pico-8 play session: hold → + tap 🅾

[t = 2 s] hold → ~2s, tap 🅾 ~4×
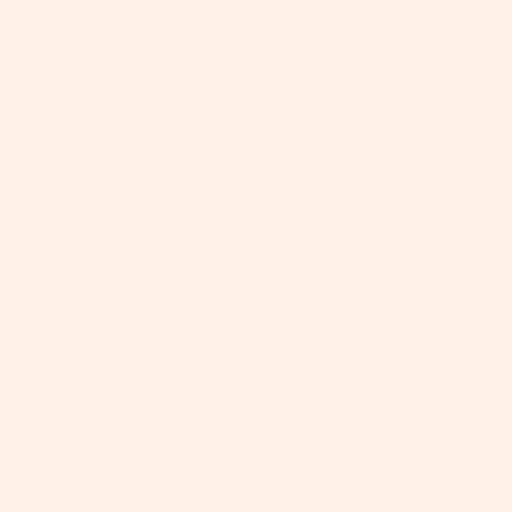
[t = 4 s] hold → ~4s, tap 🅾 ~7×
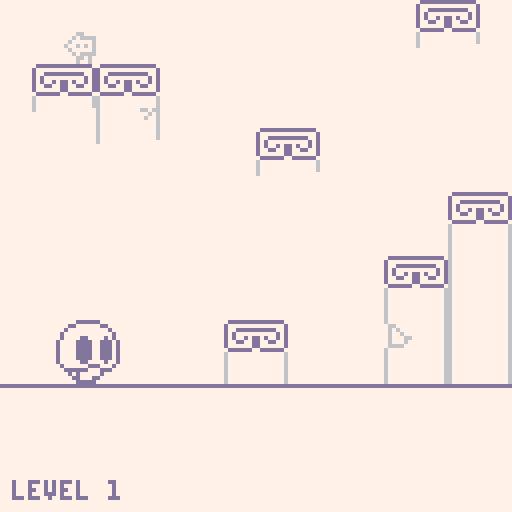
[t = 6 s] hold → ~6s, tap 🅾 ~10×
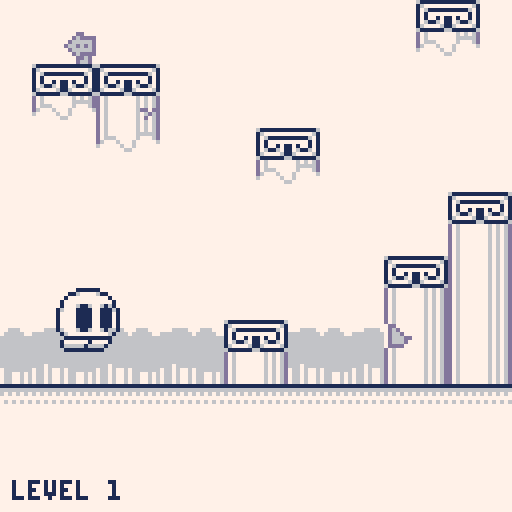

pico-8 cartridge
version 5
__lua__
--rogue tower
--by clipper

--init function
function game_ini()
 --define player
 p = {}
 p.x = 22
 p.y = 216
 p.hor = 0
 p.ver = 0
 p.dir = true
 p.bottom = p.y+8
 p.idle = false
 p.animframe = 0
 
 level = 1
 sglvl = 0
 lgain = 1
 death = 0
 
 --scrolling stuff
 scroll = 0
 scrollgain = 0.5
 scrolltimer = 11
 
 gstate = 0
 
 camera(0,128)
 fadepal(7,7,7)
 _draw()
 fadein()
end

function pdraw(i,a,b)
 spr(a,p.x-8,p.y-8+i,2,1,p.dir)
 spr(b,p.x-8,p.y+i,2,1,p.dir)
end

function pdie()
 death = 1
 sfx(2)
 endtimer = 50
 pghosty = p.y-16
 pghostdir = false
end

--collision detection
function solid(a,b)
 a /= 8
 b /= 8
 sld = mget(a,b)
 return fget(sld,0)
end

function tcolhor(a,b)
 if solid(a,b-8)
 or solid(a,b)
 or solid(a,b+7) then
  return true end
end

function tcolver(a,b)
 if solid(a-8,b)
 or solid(a,b)
 or solid(a+7,b) then
  return true end
end

function copymap(o,a,b)
 for i=0,15 do
  for j=0,15 do
   mset(i,o+j,mget(a+i,b+j))
  end
 end
end

function mapupdate()
 if scroll >= 128 then
  copymap(16,0,0)
  p.y += 128
  local rx = flr(rnd(2))*16
  local ry = flr(rnd(2))*16
  copymap(0,rx+32,ry)
  scroll = 0
  _draw()
  lgain = 1
 end
 
 if scrolltimer > 0 then
  scrolltimer -= 0.1
 else
  scroll += scrollgain
 end
end

--fade effects
function fadepal(a,b,c)
 pal(1,a,1)
 pal(13,b,1)
 pal(6,c,1)
 flip()
 flip()
 flip()
end

function fadeout()
 fadepal(13,6,7)
 fadepal(6,7,7)
 fadepal(7,7,7)
end

function fadein()
 fadepal(6,7,7)
 fadepal(13,6,7)
 pal()
end

--score
--nrecord = -1

--function checkscore()
 --local trecord = -1
 --for i=7,0,-1 do
  --if level >= dget(i) then
   --trecord = i
  --end
 --end
 --return trecord
--end

--function scoreupdate()
 --if nrecord != 7 then
  --local under = 0
  --for i=6,nrecord,-1 do
   --under = i+1
   --dset(under,dget(i))
  --end
 --end
 --dset(nrecord,level)
--end

--function clearscore()
 --for i=0,7 do
  --dset(i,1)
 --end
--end





--prepare for long code ahead




--player logic
function plogic()
 --round temp values
 thor = 0
 tver = 0
 --gravity
 if tcolver(p.x,p.bottom) then
  p.ver = 0
 else
  p.ver += 0.5
 end
 tver = flr(p.ver)
 
 --downward collision
 if p.ver > 0 then
  if tcolver(p.x,p.bottom+tver) then
   local gdist = p.bottom+1
   for i=1,tver do
    if not tcolver(p.x,p.bottom+i) then
     gdist += 1
    end
   end
   while (p.bottom < gdist) do
    p.y += 1
    p.bottom = p.y+8
   end
   p.ver = 0
   sfx(1)
  end
 end
 tver = flr(p.ver)
 
 --upwards collision
 if p.ver < 0 then
  if tcolver(p.x,p.y-9+tver) then
   local cdist = p.y-10
   for i=1,abs(tver) do
    if tcolver(p.x,p.y-9-i) then
     cdist -= 1
    end
   end
   while (p.y-9 > cdist) do
    p.y -= 1
   end
   p.ver = 0
  end
 end
 
 --horizontal movement
 --left
 if btn(0) then
  if tcolhor(p.x-9,p.y) then
   p.hor = 0
  else
   p.hor -= 1
  end
  p.dir = false
 end
 --right
 if btn(1) then
  if tcolhor(p.x+8,p.y) then
   p.hor = 0
  else
   p.hor += 1
  end
  p.dir = true
 end
 
 thor = flr(p.hor)
 abshor = abs(thor)
 
 if p.hor < 0 then
  if tcolhor(p.x-8+thor,p.y) then
   local wdist = p.x-8
   for i=1,abshor do
    if not tcolhor(p.x-8-i,p.y) then
     wdist -= 1
    end
   end
   while (p.x-8 > wdist) do
    p.x -= 1
   end
   p.hor = 0
  end
 end
 
 if p.hor > 0 then
  if tcolhor(p.x+7+thor,p.y) then
   local wdist = p.x+7
   for i=1,thor do
    if not tcolhor(p.x+7+i,p.y) then
     wdist += 1
    end
   end
   while (p.x+7 < wdist) do
    p.x += 1
   end
   p.hor = 0
  end
 end
 
 if (p.hor < 0) p.hor += 0.5
 if (p.hor > 0) p.hor -= 0.5
 
 --jumping
 if btnp(4) and p.ver == 0 then
  p.ver = -4
  sfx(0)
 end
 
 --clamp...
 p.hor = max(p.hor,-3)
 p.hor = min(p.hor,3)
 p.ver = min(p.ver,8)
 --apply movement!
 p.x += p.hor
 p.y += p.ver
 p.x = flr(p.x)
 p.y = flr(p.y)
 p.bottom = p.y+8
 
 --for sprites
 if p.hor == 0 then
  p.idle = true
 else
  p.idle = false
 end
 
 --running animation
 if p.idle == false
 and p.ver == 0 then
  if (p.animframe == 1) sfx(3)
  if (p.animframe == 3) sfx(3)
  
  p.animframe += 0.5
  if (p.animframe == 4) p.animframe = 0
 else
  p.animframe = 0
 end
 
 --on the next level?
 if p.y < 128
 and lgain == 1 then
  level += 1
  lgain = 0
  --speed gain?
  if level >= sglvl+5 then
   scrollgain += 0.1
   sglvl = level
  end
 end
 
 --wrap
 if p.x < -8 then
  p.x += 143+abshor
 end
 if p.x > 136 then
  p.x -= 143+abshor
 end
 
 --die
 if p.y >= 264-scroll
 and death == 0 then
  pdie()
 end
 
 if btn(5)
 and death == 0 then
  pdie()
 end
end






--end of long code




--the game loop

--i plan on making a title
--screen one day
function game()
 if gstate == 0 then
  if death == 0 then
   mapupdate()
   plogic()
  else
   pghosty -= 1
   if endtimer > 0 then
    endtimer -= 1
   else
    --scoreboard
    fadeout()
    gstate = 1
    --nrecord = checkscore()
    --if nrecord != -1 then
     --scoreupdate() end
    p.x = 192
    p.y = 48
    p.dir = true
    _draw()
    fadein()
   end
   if pghostdir == false then
    pghostdir = true
   else
    pghostdir = false
   end
  end
 end
 --the secret clearscore combo
 --if gstate == 1
 --and btn(3)
 --and btnp(5) then
  --sfx(4)
  --clearscore()
 --end
 if gstate == 1 and btn(4) then
  sfx(4)
  fadeout()
  run()
 end
end

--init
function _init()
 --cartdata("clipper_01")
 game_ini()
end
--the program.
function _update()
 game()
end

function _draw()
 local rs = flr(scroll)
 cls()
 rectfill(0,0,255,255,7)
 if gstate == 0 then
 --draw map
 map(0,16,0,128,16,16)
 map(0,0,0,0,16,16)
 camera(0,128-rs)
 
 --draw ui
 rectfill(0,248-rs,127,255-rs,7)
 print("level "..level,3,248-rs,1)
 
 --drawing player
 --dead
 if death == 1 then
  pdraw(0,9,25)
  spr(11,p.x-8,pghosty,2,2,pghostdir)
 else
 --idle pose
 if p.idle == true
 and p.ver == 0 then
  --blinking
  if flr(rnd(30)) == 0 then
   pdraw(1,7,23)
  else
   pdraw(1,1,17)
  end
 end
 --running
 if p.idle == false
 and p.ver == 0 then
  local frame = flr(p.animframe)
  if (frame == 0) pdraw(0,1,3)
  if (frame == 1) pdraw(1,1,17)
  if (frame == 2) pdraw(0,1,19)
  if (frame == 3) pdraw(1,1,17)
 end
 --vertical movement
 if (p.ver < 0) pdraw(0,1,5)
 if (p.ver > 0) pdraw(0,1,21)
end
end
--draw the scoreboard
if gstate == 1 then
 camera(128,0)
 map(16,0,128,0,16,16)
 local loff = 0
 if (level >= 10) loff = 4
 if (level >= 100) loff = 8
 --draw player and expression
 local expressa = 1
 local expressb = 17
 if (level < 10) expressa = 13
 if (level > 19) expressb = 29
 pdraw(1,expressa,expressb)
 print("highest floor",166,72,1)
 print(level,190-loff,88,1)
 --draw the names
-- print("1. yi  - "..dget(0),168,28,13)
-- print("2. er  - "..dget(1),168,36,1) 
-- print("3. san - "..dget(2),168,44,1)
-- print("4. si  - "..dget(3),168,52,1)
-- print("5. wu  - "..dget(4),168,60,1)
-- print("6. liu - "..dget(5),168,68,1)
-- print("7. qi  - "..dget(6),168,76,1)
-- print("8. ba  - "..dget(7),168,84,1)
 print("press jump button",160,100,1)
 print("to try again",170,108,1)
end
end
__gfx__
0000000000000111111000001711177111177771171117711117777100000111111000000000011111100000000000dddd000000000001111110000000000000
00000000000116777761100017111771111777711711177111177771000116777761100000011677776110000000dd6776dd0000000116777761100000000000
0000000000177777777771001661677611677761166167761167776100177777777771000017777777777100000d67777776d000001777777777710000000000
0000000001777777777777100167711167777610016777777777761001777777777777100177777777777710000d77777777d000017777777777771000000000
000000000161677611677710001117761111110000111111111111000177777777777710017777777777771000d67dd77dd76d00017167761677771000000000
000000001611177111177761000017777716100000177771777777101677777777777761177777777777776100d7ddd77ddd7d00166117711167776100000000
000000001711177111177771000001167711000000016666166666101777777777777771117777777711777100d7ddd77ddd7d00171117711117777100000000
0000000017111771111777710000001111100000000011111111110017777777777777711d17777771d7777100d6ddd77ddd6d00171117711117777100000000
dddddddd171117711117777117111771111777711711177111177771177777777777777117d177771d777771000d77777777d000171117711117777100000000
777777771711177111177771171117711117777117111771111777711711177111177771177d1771d7777771000d67777776d000171617716617777100000000
6666666616616776116777611661677611677761166167761167776116777777777777611d117777116777610000dd7777dd0000167777777777776100000000
7777777701677777777776100167777777777611016777611177761001677777777776100167776111116610000000d77d000000016777777777761000000000
67676767001111111111110017111111111111711711111776111100001111111111110017111117761111000000000d76d00000001111111111110000000000
666666660017771777777100167777100177776117777717777710000017771777777100177777177777100000000000d6d00000001777177777710000000000
77777777000111111111100001167710017776100117771116771000000111111111100001177711167710000000000d6d000000000111111111100000000000
dddddddd00000000000000000001110000111100000111000111000000000000000000000001110001110000000000ddd0000000000000000000000000000000
0000000011111111d76777777767676d61111116d767676dd767676d0000066666000000000dd000000000000000000000000000000000000000000000000000
0000000066666666d76777777767676d16777761d767676dd767676d0000677777666000dddd6d00000000000000000000000000000000000000000000000000
0000000060606060d76777777767676d17611671d767676dd7dd666d0006777777777600d66666d0006660000006666000000000000000000000000000000000
6000000000000000d76777777767676d17177171d667676dddd7676d006777777d777600d6d6d66d066666006666666600000000000000000000000000000000
6600006606060606d76777777767676d171771716006666dd767676d006777777d777760d66666d0666666666666666600000000000000000000000000000000
0666666600000000d76777777767676d1717717100006006d767676d06777d777d777760dddd6d00666666666666666600000000000000000000000000000000
0066660000000000d76777777767676d1677776100000000d767676d67777d77d77777600d6dd000666666666666666600000000000000000000000000000000
0000000000000000d76777777767676dd111111d00000000d767676d677777d7d77dd7600d66d000666666666666666600000000000000000000000000000000
6111111111111116d76777777767676dd767676dd76777777767676d677777d7ddd77600000dd000666666666666666600000000000000000000000000000000
1677777777777761d76777777766666dd767676d0dd777777767676d0677dddddd7d776000d6dddd666666666666666600000000000000000000000000000000
1761111111111671d76667777760006dd767676d0d6d77777767676d067d777dd777d7600d66666d666666666666666600000000000000000000000000000000
1717777777777171d600067776000006d767676d0d66d777776dd7dd006777d6d6777600d66d6d6d666666666660666600000000000000000000000000000000
17177171171771716000006776000000d767676d0d666dd777676d6d00066660d06660000d66666d066666660660600600000000000000000000000000000000
17611671176116710000000660000000d767676d0d666d777767d76d00000000d000000000d6dddd066006060660600600000000000000000000000000000000
16777761167777610000000000000000d767676d0dddd7777767676d000000ddddd00000000dd6d0066006060660600600000000000000000000000000000000
61111116611111160000000000000000d767676dd76777777767676d000000d666d00000000d66d0066006060660600600000000000000000000000000000000
00000000000000000000000000000000000000000000000000000000000000000000000000000000000000000000000000000000000000000000000000000000
00000000000000000000000000000000000000000000000000000000000000000000000000000000000000000000000000000000000000000000000000000000
00000000000000000000000000000000000000000000000000000000000000000000000000000000000000000000000000000000000000000000000000000000
00000000000000000000000000000000000000000000000000000000000000000000000000000000000000000000000000000000000000000000000000000000
00000000000000000000000000000000000000000000000000000000000000000000000000000000000000000000000000000000000000000000000000000000
00000000000000000000000000000000000000000000000000000000000000000000000000000000000000000000000000000000000000000000000000000000
00000000000000000000000000000000000000000000000000000000000000000000000000000000000000000000000000000000000000000000000000000000
00000000000000000000000000000000000000000000000000000000000000000000000000000000000000000000000000000000000000000000000000000000
00000000000000000000000000000000000000000000000000000000000000000000000000000000000000000000000000000000000000000000000000000000
00000000000000000000000000000000000000000000000000000000000000000000000000000000000000000000000000000000000000000000000000000000
00000000000000000000000000000000000000000000000000000000000000000000000000000000000000000000000000000000000000000000000000000000
00000000000000000000000000000000000000000000000000000000000000000000000000000000000000000000000000000000000000000000000000000000
00000000000000000000000000000000000000000000000000000000000000000000000000000000000000000000000000000000000000000000000000000000
00000000000000000000000000000000000000000000000000000000000000000000000000000000000000000000000000000000000000000000000000000000
00000000000000000000000000000000000000000000000000000000000000000000000000000000000000000000000000000000000000000000000000000000
00000000000000000000000000000000000000000000000000000000000000000000000000000000000000000000000000000000000000000000000000000000
00000000000000000000000000000000000000000000000000000000000000000000000000000000000000000000000000000000000000000000000000000000
00000000000000000000000000000000000000000000000000000000000000000000000000000000000000000000000000000000000000000000000000000000
00000000000000000000000000000000000000000000000000000000000000000000000000000000000000000000000000000000000000000000000000000000
00000000000000000000000000000000000000000000000000000000000000000000000000000000000000000000000000000000000000000000000000000000
00000000000000000000000000000000000000000000000000000000000000000000000000000000000000000000000000000000000000000000000000000000
00000000000000000000000000000000000000000000000000000000000000000000000000000000000000000000000000000000000000000000000000000000
00000000000000000000000000000000000000000000000000000000000000000000000000000000000000000000000000000000000000000000000000000000
00000000000000000000000000000000000000000000000000000000000000000000000000000000000000000000000000000000000000000000000000000000
00000000000000000000000000000000000000000000000000000000000000000000000000000000000000000000000000000000000000000000000000000000
00000000000000000000000000000000000000000000000000000000000000000000000000000000000000000000000000000000000000000000000000000000
00000000000000000000000000000000000000000000000000000000000000000000000000000000000000000000000000000000000000000000000000000000
00000000000000000000000000000000000000000000000000000000000000000000000000000000000000000000000000000000000000000000000000000000
00000000000000000000000000000000000000000000000000000000000000000000000000000000000000000000000000000000000000000000000000000000
00000000000000000000000000000000000000000000000000000000000000000000000000000000000000000000000000000000000000000000000000000000
00000000000000000000000000000000000000000000000000000000000000000000000000000000000000000000000000000000000000000000000000000000
00000000000000000000000000000000000000000000000000000000000000000000000000000000000000000000000000000000000000000000000000000000
00000000000000000000000000000000000000000000000000000000000000000000000000000000000000000000000000000000000000000000000000000000
00000000000000000000000000000000000000000000000000000000000000000000000000000000000000000000000000000000000000000000000000000000
00000000000000000000000000000000000000000000000000000000000000000000000000000000000000000000000000000000000000000000000000000000
00000000000000000000000000000000000000000000000000000000000000000000000000000000000000000000000000000000000000000000000000000000
00000000000000000000000000000000000000000000000000000000000000000000000000000000000000000000000000000000000000000000000000000000
00000000000000000000000000000000000000000000000000000000000000000000000000000000000000000000000000000000000000000000000000000000
00000000000000000000000000000000000000000000000000000000000000000000000000000000000000000000000000000000000000000000000000000000
00000000000000000000000000000000000000000000000000000000000000000000000000000000000000000000000000000000000000000000000000000000
00000000000000000000000000000000000000000000000000000000000000000000000000000000000000000000000000000000000000000000000000000000
00000000000000000000000000000000000000000000000000000000000000000000000000000000000000000000000000000000000000000000000000000000
00000000000000000000000000000000000000000000000000000000000000000000000000000000000000000000000000000000000000000000000000000000
00000000000000000000000000000000000000000000000000000000000000000000000000000000000000000000000000000000000000000000000000000000
00000000000000000000000000000000000000000000000000000000000000000000000000000000000000000000000000000000000000000000000000000000
00000000000000000000000000000000000000000000000000000000000000000000000000000000000000000000000000000000000000000000000000000000
00000000000000000000000000000000000000000000000000000000000000000000000000000000000000000000000000000000000000000000000000000000
00000000000000000000000000000000000000000000000000000000000000000000000000000000000000000000000000000000000000000000000000000000
00000000000000000000000000000000000000000000000000000000000000000000000000000000000000000000000000000000000000000000000000000000
00000000000000000000000000000000000000000000000000000000000000000000000000000000000000000000000000000000000000000000000000000000
00000000000000000000000000000000000000000000000000000000000000000000000000000000000000000000000000000000000000000000000000000000
00000000000000000000000000000000000000000000000000000000000000000000000000000000000000000000000000000000000000000000000000000000
00000000000000000000000000000000000000000000000000000000000000000000000000000000000000000000000000000000000000000000000000000000
00000000000000000000000000000000000000000000000000000000000000000000000000000000000000000000000000000000000000000000000000000000
00000000000000000000000000000000000000000000000000000000000000000000000000000000000000000000000000000000000000000000000000000000
00000000000000000000000000000000000000000000000000000000000000000000000000000000000000000000000000000000000000000000000000000000
00000000000000000000000000000000000000000000000000000000000000000000000000000000000000000000000000000000000000000000000000000000
00000000000000000000000000000000000000000000000000000000000000000000000000000000000000000000000000000000000000000000000000000000
00000000000000000000000000000000000000000000000000000000000000000000000000000000000000000000000000000000000000000000000000000000
00000000000000000000000000000000000000000000000000000000000000000000000000000000000000000000000000000000000000000000000000000000
00000000000000000000000000000000000000000000000000000000000000000000000000000000000000000000000000000000000000000000000000000000
00000000000000000000000000000000000000000000000000000000000000000000000000000000000000000000000000000000000000000000000000000000
00000000000000000000000000000000000000000000000000000000000000000000000000000000000000000000000000000000000000000000000000000000
00000000000000000000000000000000000000000000000000000000000000000000000000000000000000000000000000000000000000000000000000000000
00000000000000000000000000000000000000000000000000000000000000000000000000000000000000000000000000000000000000000000000000000000
00000000000000000000000000000000000000000000000000000000000000000000000000000000000000000000000000000000000000000000000000000000
00000000000000000000000000000000000000000000000000000000000000000000000000000000000000000000000000000000000000000000000000000000
00000000000000000000000000000000000000000000000000000000000000000000000000000000000000000000000000000000000000000000000000000000
00000000000000000000000000000000000000000000000000000000000000000000000000000000000000000000000000000000000000000000000000000000
00000000000000000000000000000000000000000000000000000000000000000000000000000000000000000000000000000000000000000000000000000000
00000000000000000000000000000000000000000000000000000000000000000000000000000000000000000000000000000000000000000000000000000000
00000000000000000000000000000000000000000000000000000000000000000000000000000000000000000000000000000000000000000000000000000000
00000000000000000000000000000000000000000000000000000000000000000000000000000000000000000000000000000000000000000000000000000000
00000000000000000000000000000000000000000000000000000000000000000000000000000000000000000000000000000000000000000000000000000000
00000000000000000000000000000000000000000000000000000000000000000000000000000000000000000000000000000000000000000000000000000000
00000000000000000000000000000000000000000000000000000000000000000000000000000000000000000000000000000000000000000000000000000000
00000000000000000000000000000000000000000000000000000000000000000000000000000000000000000000000000000000000000000000000000000000
00000000000000000000000000000000000000000000000000000000000000000000000000000000000000000000000000000000000000000000000000000000
00000000000000000000000000000000000000000000000000000000000000000000000000000000000000000000000000000000000000000000000000000000
00000000000000000000000000000000000000000000000000000000000000000000000000000000000000000000000000000000000000000000000000000000
00000000000000000000000000000000000000000000000000000000000000000000000000000000000000000000000000000000000000000000000000000000
00000000000000000000000000000000000000000000000000000000000000000000000000000000000000000000000000000000000000000000000000000000
00000000000000000000000000000000000000000000000000000000000000000000000000000000000000000000000000000000000000000000000000000000
00000000000000000000000000000000000000000000000000000000000000000000000000000000000000000000000000000000000000000000000000000000
00000000000000000000000000000000000000000000000000000000000000000000000000000000000000000000000000000000000000000000000000000000
00000000000000000000000000000000000000000000000000000000000000000000000000000000000000000000000000000000000000000000000000000000
00000000000000000000000000000000000000000000000000000000000000000000000000000000000000000000000000000000000000000000000000000000
00000000000000000000000000000000000000000000000000000000000000000000000000000000000000000000000000000000000000000000000000000000
00000000000000000000000000000000000000000000000000000000000000000000000000000000000000000000000000000000000000000000000000000000
00000000000000000000000000000000000000000000000000000000000000000000000000000000000000000000000000000000000000000000000000000000
00000000000000000000000000000000000000000000000000000000000000000000000000000000000000000000000000000000000000000000000000000000
00000000000000000000000000000000000000000000000000000000000000000000000000000000000000000000000000000000000000000000000000000000
00000000000000000000000000000000000000000000000000000000000000000000000000000000000000000000000000000000000000000000000000000000
00000000000000000000000000000000000000000000000000000000000000000000000000000000000000000000000000000000000000000000000000000000
00000000000000000000000000000000000000000000000000000000000000000000000000000000000000000000000000000000000000000000000000000000
00000000000000000000000000000000000000000000000000000000000000000000000000000000000000000000000000000000000000000000000000000000
__gff__
0000000000000000000000000000000000000000000000000000000000000000000100000100000000000000000000000101000000000000000000000000000000000000000000000000000000000000000000000000000000000000000000000000000000000000000000000000000000000000000000000000000000000000
0000000000000000000000000000000000000000000000000000000000000000000000000000000000000000000000000000000000000000000000000000000000000000000000000000000000000000000000000000000000000000000000000000000000000000000000000000000000000000000000000000000000000000
__map__
0000000000000000000000003031000010101010101010101010101010101010000000000000000000000000303100000000000000000000000000002400000000000000000000000000000000000000000000000000000000000000000000000000000000000000000000000000000000000000000000000000000000000000
0000000000000000000000002223000034000000000000000000000000000034000000000000000000000000222300000000000000000000000000003400000000000000000000000000000000000000000000000000000000000000000000000000000000000000000000000000000000000000000000000000000000000000
0000303100000000000000243233000034000000000000000000000000000034000030310000000000000024323300000000000000000000000000242500000000000000000000000000000000000000000000000000000000000000000000000000000000000000000000000000000000000000000000000000000000000000
0000323300000000000000250000000034000000000000000000000000000034000032330000000000000025000000000000000000000000000000250000000000000000000000000000000000000000000000000000000000000000000000000000000000000000000000000000000000000000000000000000000000000000
0000000000000030310000000000000034000000000000000000000000000034000000000000003031000000000000000000000000003031000000000000000000000000000000000000000000000000000000000000000000000000000000000000000000000000000000000000000000000000000000000000000000000000
00000000000024223600000000000000342a2b2a2b2a2b2a2b2a2b2a2b2a2b34000000000000242236000000000000000000000000002223000000000000000000000000000000000000000000000000000000000000000000000000000000000000000000000000000000000000000000000000000000000000000000000000
00000000002434323300000000000000343a3b3a3b3a3b3a3b3a3b3a3b3a3b34000000000024343233000000000000000000240000002223303100000000000000000000000000000000000000000000000000000000000000000000000000000000000000000000000000000000000000000000000000000000000000000000
0000000000252500000000000000000034101010101010101010101010101034000000000025250000000000000000000000250000003233222300000000000000000000000000000000000000000000000000000000000000000000000000000000000000000000000000000000000000000000000000000000000000000000
3031000000000000000000000000303134000000000000000000000000000034303100000000000000000000000030310000000000000000323300000030310000000000000000000000000000000000000000000000000000000000000000000000000000000000000000000000000000000000000000000000000000000000
3233000000000000000000000000352334000000000000000000000000000034323300000000000000000000000035230000000000000000000000000022230000000000000000000000000000000000000000000000000000000000000000000000000000000000000000000000000000000000000000000000000000000000
0000000000000000000024000000323334000000000000000000000000000034000000000000000000002400000032333100000000000000000000000022233000000000000000000000000000000000000000000000000000000000000000000000000000000000000000000000000000000000000000000000000000000000
0000000000000000000025000000000034000000000000000000000000000034000000000000000000002500000000003300000000000000000000000022363200000000000000000000000000000000000000000000000000000000000000000000000000000000000000000000000000000000000000000000000000000000
0000000024000027280000000000000034000000000000000000000000000034000000002400002728000000000000000000002400000027280000000032330000000000000000000000000000000000000000000000000000000000000000000000000000000000000000000000000000000000000000000000000000000000
0000000025000037380000000000000034000000000000000000000000000034000000002500003738000000000000000000002500000037380000000000000000000000000000000000000000000000000000000000000000000000000000000000000000000000000000000000000000000000000000000000000000000000
0000000000000030310000000000000034000000000000000000000000000034000000000000003031000000000000000000000000000030310000000000000000000000000000000000000000000000000000000000000000000000000000000000000000000000000000000000000000000000000000000000000000000000
0000000000000032330000000000000010101010101010101010101010101010000000000000003233000000000000000000000000000032330000000000000000000000000000000000000000000000000000000000000000000000000000000000000000000000000000000000000000000000000000000000000000000000
0000000000000000000000000030310000000000000000000000000000000000000000000000000000000000003031000000000000000000000000240000000000000000000000000000000000000000000000000000000000000000000000000000000000000000000000000000000000000000000000000000000000000000
0000390000000000000000000032330000000000000000000000000000000000000000000000000000000000003233000000000000000000000000340000000000000000000000000000000000000000000000000000000000000000000000000000000000000000000000000000000000000000000000000000000000000000
0030313031000000000000000000000000000000000000000000000000000000000000000000000000303100000000003100000000000000000000250000003000000000000000000000000000000000000000000000000000000000000000000000000000000000000000000000000000000000000000000000000000000000
0032332236000000000000000000000000000000000000000000000000000000000000000000000000222300000000002300000000000000000000000000002200000000000000000000000000000000000000000000000000000000000000000000000000000000000000000000000000000000000000000000000000000000
0000003233000000303100000000000000000000000000000000000000000000000000000000000000323324000000002300303100000000000000003031002200000000000000000000000000000000000000000000000000000000000000000000000000000000000000000000000000000000000000000000000000000000
0000000000000000323300000000000000000000000000000000000000000000000000000000000000000025000000243600323300000000000000003233002200000000000000000000000000000000000000000000000000000000000000000000000000000000000000000000000000000000000000000000000000000000
0000000000000000000000000000303100000000000000000000000000000000000030310000000000000000000000252300000000000030310000000000002200000000000000000000000000000000000000000000000000000000000000000000000000000000000000000000000000000000000000000000000000000000
0000000000000000000000000000222300000000000000000000000000000000000032333031000000000000000000003300000000000022230000000000003200000000000000000000000000000000000000000000000000000000000000000000000000000000000000000000000000000000000000000000000000000000
0000000000000000000000003031222300000000000000000000000000000000000000003233303100000000000000000000000000002435232400000000000000000000000000000000000000000000000000000000000000000000000000000000000000000000000000000000000000000000000000000000000000000000
0000000000000000000000002223222300000000000000000000000000000000000000000000223630310000000000000000000000002522232500000000000000000000000000000000000000000000000000000000000000000000000000000000000000000000000000000000000000000000000000000000000000000000
2a2b2a2b2a2b2a30312b2a2b3523222300000000000000000000000000000000000000000000323322233031000000000024000000000032330000000000240000000000000000000000000000000000000000000000000000000000000000000000000000000000000000000000000000000000000000000000000000000000
3a3b3a3b3a3b3a22233b3a3b2223222300000000000000000000000000000000000000000000000032332223000000000034000000000000000000000000340000000000000000000000000000000000000000000000000000000000000000000000000000000000000000000000000000000000000000000000000000000000
2121212121212121212121212121212100000000000000000000000000000000303100000000002728003233000030310034000024000027280000000000260000000000000000000000000000000000000000000000000000000000000000000000000000000000000000000000000000000000000000000000000000000000
0000000000000000000000000000000000000000000000000000000000000000222300002400003738000000000035230025000034000037380000000000250000000000000000000000000000000000000000000000000000000000000000000000000000000000000000000000000000000000000000000000000000000000
0000000000000000000000000000000000000000000000000000000000000000323300002500003031000000000022230000000025000030310000000000000000000000000000000000000000000000000000000000000000000000000000000000000000000000000000000000000000000000000000000000000000000000
0000000000000000000000000000000000000000000000000000000000000000000000000000003233000000000032330000000000000032330000000000000000000000000000000000000000000000000000000000000000000000000000000000000000000000000000000000000000000000000000000000000000000000
